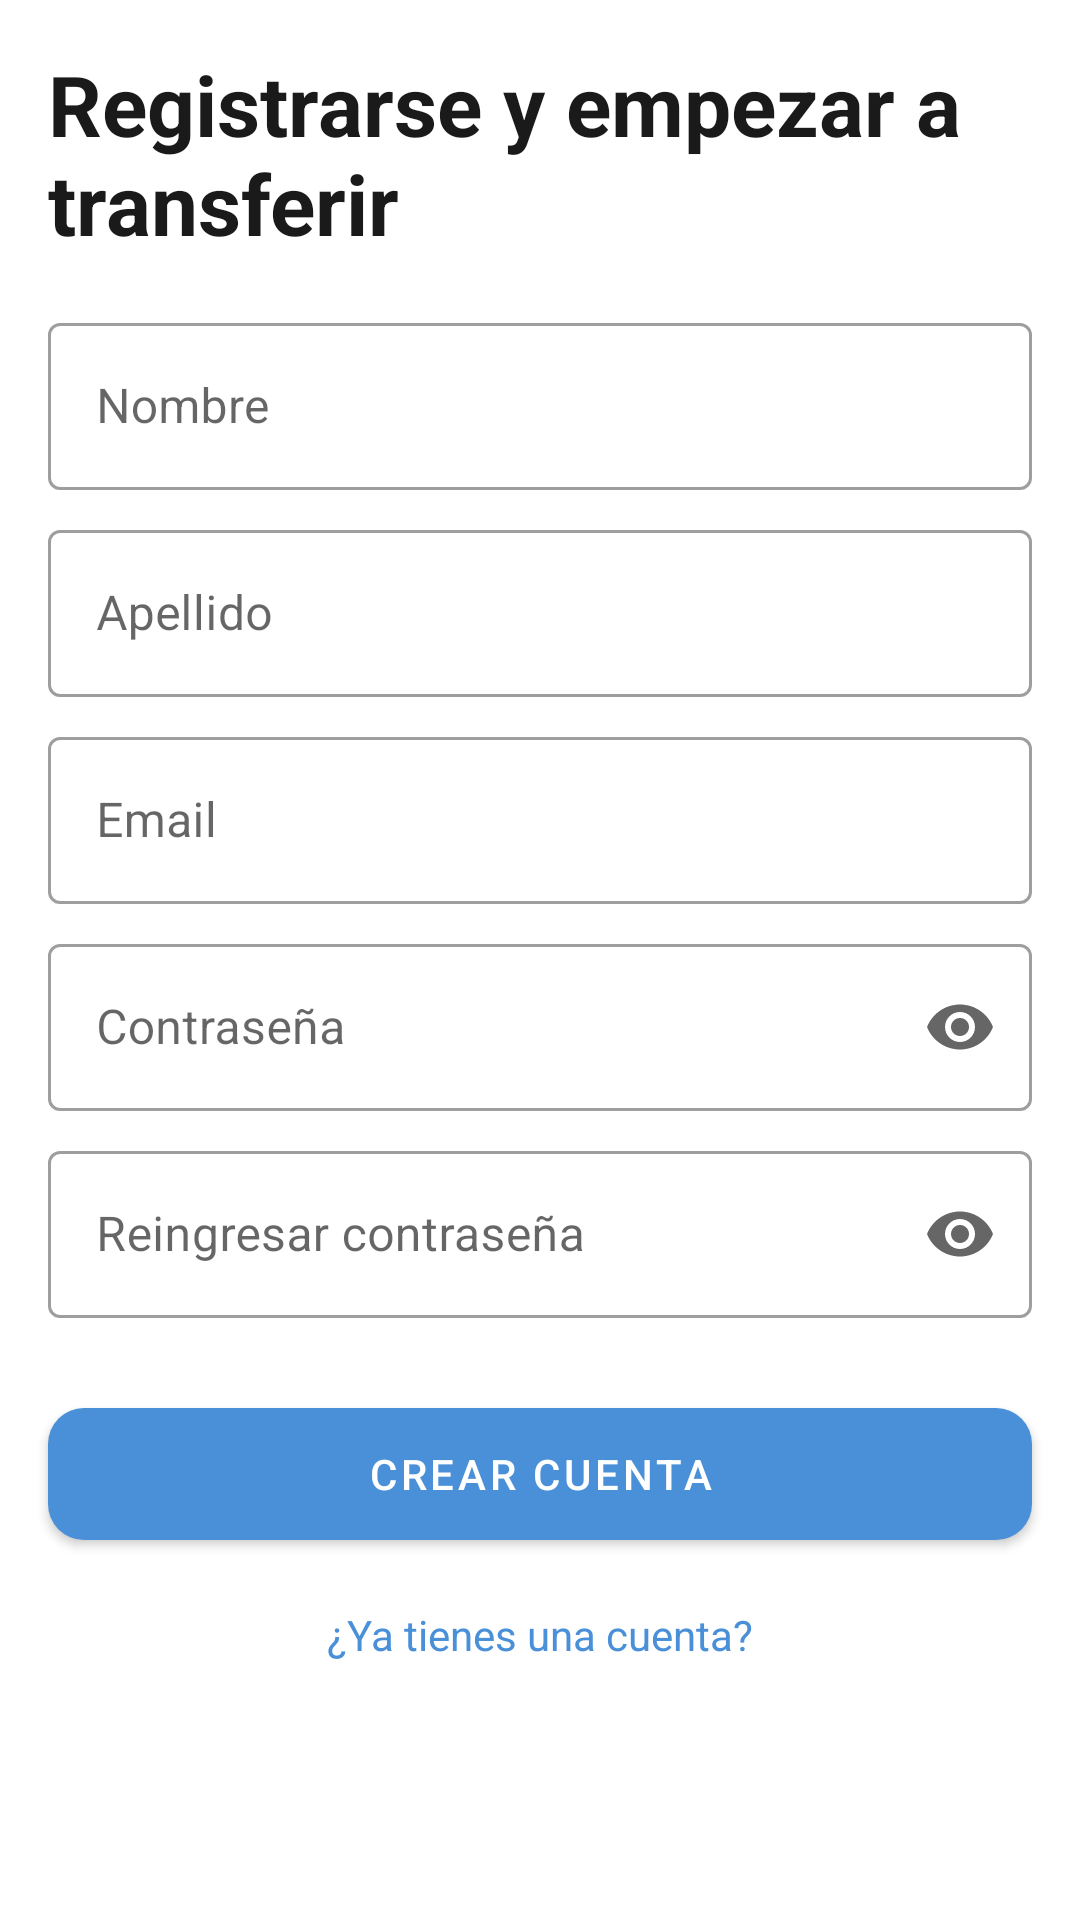

This screen was rendered from an Android layout file. Write that file and the resources it references.
<!-- AndroidManifest.xml: application theme Theme.AlkeWallet -->
<!-- res/layout/fragment_signup.xml -->
<?xml version="1.0" encoding="utf-8"?>
<androidx.constraintlayout.widget.ConstraintLayout xmlns:android="http://schemas.android.com/apk/res/android"
    xmlns:app="http://schemas.android.com/apk/res-auto"
    android:layout_width="match_parent"
    android:layout_height="match_parent"
    android:background="@color/alke_white">

    <TextView
        android:id="@+id/tvTitle"
        android:layout_width="0dp"
        android:layout_height="wrap_content"
        android:layout_margin="@dimen/margin_normal"
        android:text="@string/signup_title"
        android:textColor="@color/alke_black"
        android:textSize="@dimen/text_display"
        android:textStyle="bold"
        app:layout_constraintEnd_toEndOf="parent"
        app:layout_constraintStart_toStartOf="parent"
        app:layout_constraintTop_toTopOf="parent" />

    <com.google.android.material.textfield.TextInputLayout
        android:id="@+id/tilName"
        style="@style/Widget.MaterialComponents.TextInputLayout.OutlinedBox"
        android:layout_width="0dp"
        android:layout_height="wrap_content"
        android:layout_marginHorizontal="@dimen/margin_normal"
        android:layout_marginTop="@dimen/margin_normal"
        android:hint="@string/label_name"
        app:layout_constraintEnd_toEndOf="parent"
        app:layout_constraintStart_toStartOf="parent"
        app:layout_constraintTop_toBottomOf="@+id/tvTitle">

        <com.google.android.material.textfield.TextInputEditText
            android:id="@+id/etName"
            android:layout_width="match_parent"
            android:layout_height="wrap_content"
            android:inputType="textPersonName" />

    </com.google.android.material.textfield.TextInputLayout>

    <com.google.android.material.textfield.TextInputLayout
        android:id="@+id/tilLastname"
        style="@style/Widget.MaterialComponents.TextInputLayout.OutlinedBox"
        android:layout_width="0dp"
        android:layout_height="wrap_content"
        android:layout_marginHorizontal="@dimen/margin_normal"
        android:layout_marginTop="@dimen/margin_small"
        android:hint="@string/label_lastname"
        app:layout_constraintEnd_toEndOf="parent"
        app:layout_constraintStart_toStartOf="parent"
        app:layout_constraintTop_toBottomOf="@+id/tilName">

        <com.google.android.material.textfield.TextInputEditText
            android:id="@+id/etLastname"
            android:layout_width="match_parent"
            android:layout_height="wrap_content"
            android:inputType="textPersonName" />

    </com.google.android.material.textfield.TextInputLayout>

    <com.google.android.material.textfield.TextInputLayout
        android:id="@+id/tilEmail"
        style="@style/Widget.MaterialComponents.TextInputLayout.OutlinedBox"
        android:layout_width="0dp"
        android:layout_height="wrap_content"
        android:layout_marginHorizontal="@dimen/margin_normal"
        android:layout_marginTop="@dimen/margin_small"
        android:hint="@string/label_email"
        app:layout_constraintEnd_toEndOf="parent"
        app:layout_constraintStart_toStartOf="parent"
        app:layout_constraintTop_toBottomOf="@+id/tilLastname">

        <com.google.android.material.textfield.TextInputEditText
            android:id="@+id/etEmail"
            android:layout_width="match_parent"
            android:layout_height="wrap_content"
            android:inputType="textEmailAddress" />

    </com.google.android.material.textfield.TextInputLayout>

    <com.google.android.material.textfield.TextInputLayout
        android:id="@+id/tilPassword"
        style="@style/Widget.MaterialComponents.TextInputLayout.OutlinedBox"
        android:layout_width="0dp"
        android:layout_height="wrap_content"
        android:layout_marginHorizontal="@dimen/margin_normal"
        android:layout_marginTop="@dimen/margin_small"
        android:hint="@string/label_password"
        app:endIconMode="password_toggle"
        app:layout_constraintEnd_toEndOf="parent"
        app:layout_constraintStart_toStartOf="parent"
        app:layout_constraintTop_toBottomOf="@+id/tilEmail">

        <com.google.android.material.textfield.TextInputEditText
            android:id="@+id/etPassword"
            android:layout_width="match_parent"
            android:layout_height="wrap_content"
            android:inputType="textPassword" />

    </com.google.android.material.textfield.TextInputLayout>

    <com.google.android.material.textfield.TextInputLayout
        android:id="@+id/tilRePassword"
        style="@style/Widget.MaterialComponents.TextInputLayout.OutlinedBox"
        android:layout_width="0dp"
        android:layout_height="wrap_content"
        android:layout_marginHorizontal="@dimen/margin_normal"
        android:layout_marginTop="@dimen/margin_small"
        android:hint="@string/label_repassword"
        app:endIconMode="password_toggle"
        app:layout_constraintEnd_toEndOf="parent"
        app:layout_constraintStart_toStartOf="parent"
        app:layout_constraintTop_toBottomOf="@+id/tilPassword">

        <com.google.android.material.textfield.TextInputEditText
            android:id="@+id/etRePassword"
            android:layout_width="match_parent"
            android:layout_height="wrap_content"
            android:inputType="textPassword" />

    </com.google.android.material.textfield.TextInputLayout>

    <com.google.android.material.button.MaterialButton
        android:id="@+id/btnCrearCuenta"
        android:layout_width="0dp"
        android:layout_height="@dimen/height_button"
        android:layout_marginHorizontal="@dimen/margin_normal"
        android:layout_marginTop="@dimen/margin_large"
        android:text="@string/btn_crear_cuenta_signup"
        android:textColor="@color/alke_white"
        app:backgroundTint="@color/alke_blue_primary"
        app:cornerRadius="@dimen/radius_button"
        app:layout_constraintEnd_toEndOf="parent"
        app:layout_constraintStart_toStartOf="parent"
        app:layout_constraintTop_toBottomOf="@+id/tilRePassword" />

    <TextView
        android:id="@+id/tvYaTienesCuenta"
        android:layout_width="wrap_content"
        android:layout_height="wrap_content"
        android:layout_marginTop="@dimen/margin_normal"
        android:text="@string/link_ya_tienes_cuenta"
        android:textColor="@color/alke_blue_primary"
        app:layout_constraintEnd_toEndOf="parent"
        app:layout_constraintStart_toStartOf="parent"
        app:layout_constraintTop_toBottomOf="@+id/btnCrearCuenta" />

</androidx.constraintlayout.widget.ConstraintLayout>
<!-- resources referenced by this layout -->
<resources>
  <color name="alke_black">#1A1A1A</color>
  <color name="alke_blue_primary">#4A90D9</color>
  <color name="alke_white">#FFFFFF</color>
  <dimen name="height_button">56dp</dimen>
  <dimen name="margin_large">24dp</dimen>
  <dimen name="margin_normal">16dp</dimen>
  <dimen name="margin_small">8dp</dimen>
  <dimen name="radius_button">12dp</dimen>
  <dimen name="text_display">28sp</dimen>
  <string name="btn_crear_cuenta_signup">Crear Cuenta</string>
  <string name="label_email">Email</string>
  <string name="label_lastname">Apellido</string>
  <string name="label_name">Nombre</string>
  <string name="label_password">Contraseña</string>
  <string name="label_repassword">Reingresar contraseña</string>
  <string name="link_ya_tienes_cuenta">¿Ya tienes una cuenta?</string>
  <string name="signup_title">Registrarse y empezar a transferir</string>
  <style name="Theme.AlkeWallet" parent="Theme.MaterialComponents.DayNight.NoActionBar">
          <item name="colorPrimary">@color/alke_blue_primary</item>
          <item name="colorPrimaryVariant">@color/alke_blue_dark</item>
          <item name="colorOnPrimary">@color/alke_white</item>
          <item name="colorSecondary">@color/alke_green_action</item>
          <item name="colorOnSecondary">@color/alke_white</item>
      </style>
  <color name="alke_blue_dark">#1A87DD</color>
  <color name="alke_green_action">#3DBE6C</color>
</resources>
